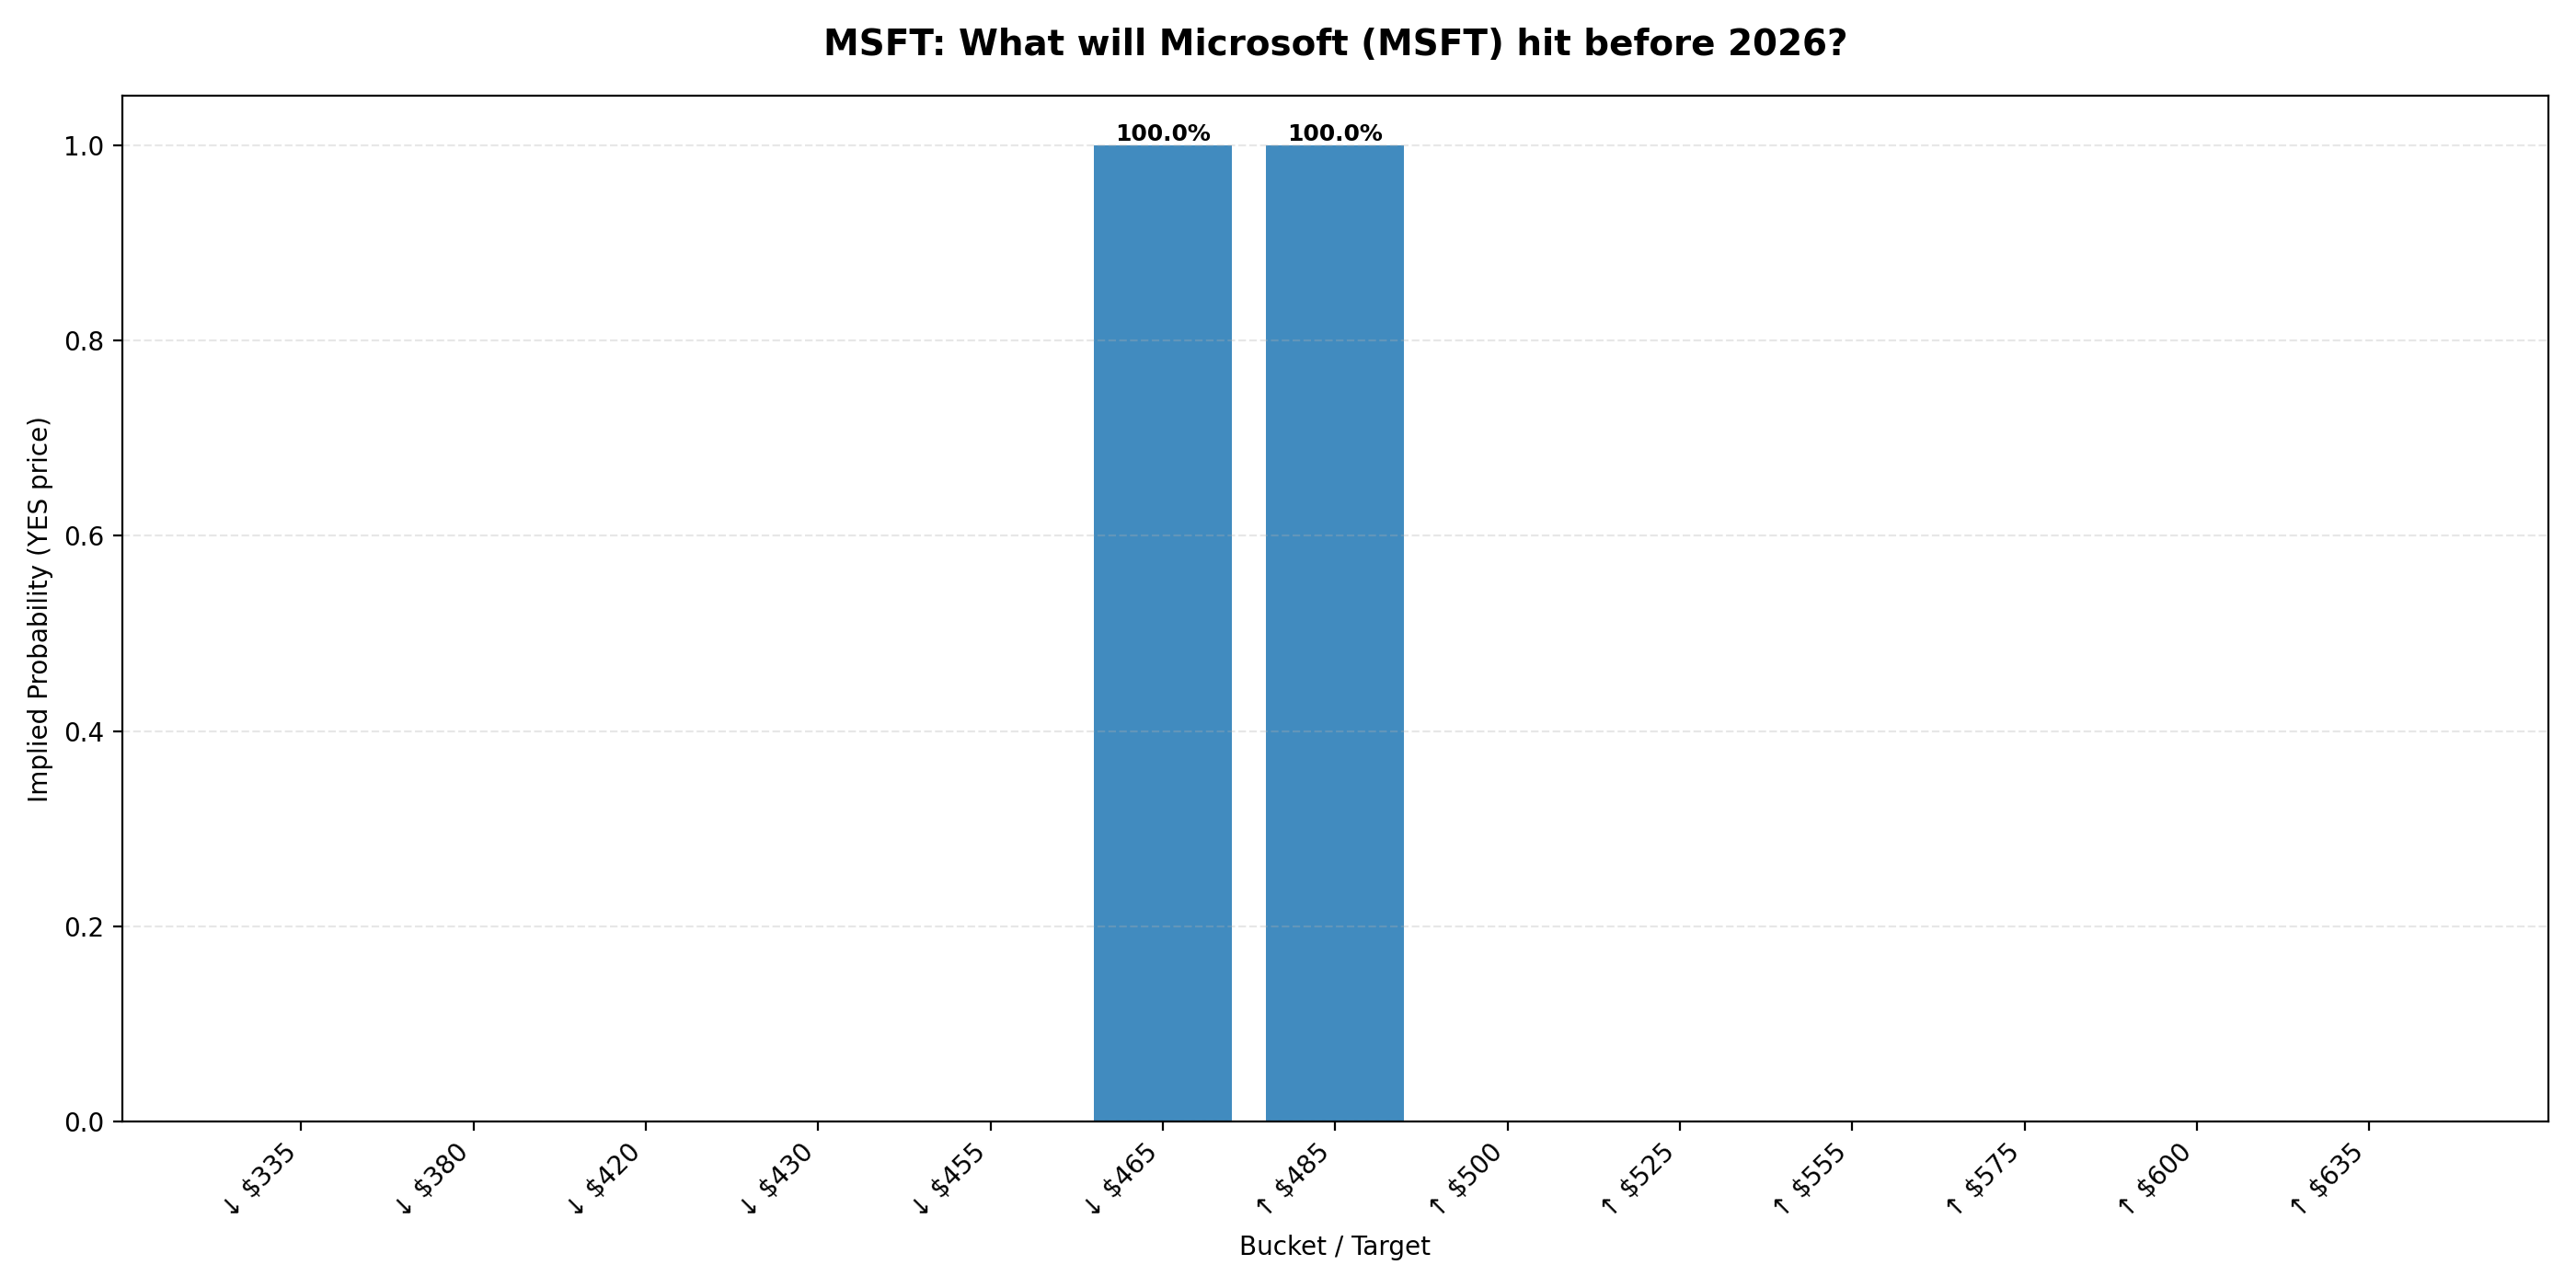

Data behind this chart, as committed beside it:
ticker, event_id, event_slug, event_title, event_endDate, event_startDate, market_id, market_slug, target, prob_yes, sort_key, volume, liquidity, lastTradePrice, bestBid, bestAsk
MSFT, 86621, what-will-msft-hit-before-2026, What will Microsoft (MSFT) hit before 20…, 2025-12-31T23:59:59Z, 2025-11-21T16:08:39.563141Z, 694386, will-msft-hit-335-before-2026-593, ↓ $335, 0.0, 335.0, 10523, , 1, , 0.001
MSFT, 86621, what-will-msft-hit-before-2026, What will Microsoft (MSFT) hit before 20…, 2025-12-31T23:59:59Z, 2025-11-21T16:08:39.563141Z, 694385, will-msft-hit-380-before-2026-124, ↓ $380, 0.0, 380.0, 5111, , 1, , 0.003
MSFT, 86621, what-will-msft-hit-before-2026, What will Microsoft (MSFT) hit before 20…, 2025-12-31T23:59:59Z, 2025-11-21T16:08:39.563141Z, 694384, will-msft-hit-420-before-2026-979, ↓ $420, 0.0, 420.0, 4496, , 1, , 0.003
MSFT, 86621, what-will-msft-hit-before-2026, What will Microsoft (MSFT) hit before 20…, 2025-12-31T23:59:59Z, 2025-11-21T16:08:39.563141Z, 694383, will-msft-hit-430-before-2026-378, ↓ $430, 0.0, 430.0, 7363, , 1, , 0.001
MSFT, 86621, what-will-msft-hit-before-2026, What will Microsoft (MSFT) hit before 20…, 2025-12-31T23:59:59Z, 2025-11-21T16:08:39.563141Z, 694382, will-msft-hit-455-before-2026-841, ↓ $455, 0.0, 455.0, 10758, , 1, , 0.008
MSFT, 86621, what-will-msft-hit-before-2026, What will Microsoft (MSFT) hit before 20…, 2025-12-31T23:59:59Z, 2025-11-21T16:08:39.563141Z, 694381, will-msft-hit-465-before-2026-556, ↓ $465, 1.0, 465.0, 6125, , 1, 0.998, 0.999
MSFT, 86621, what-will-msft-hit-before-2026, What will Microsoft (MSFT) hit before 20…, 2025-12-31T23:59:59Z, 2025-11-21T16:08:39.563141Z, 694379, will-msft-hit-485-before-2026, ↑ $485, 1.0, 485.0, 12932, , 1, 0.999, 1.0
MSFT, 86621, what-will-msft-hit-before-2026, What will Microsoft (MSFT) hit before 20…, 2025-12-31T23:59:59Z, 2025-11-21T16:08:39.563141Z, 694378, will-msft-hit-500-before-2026, ↑ $500, 0.0, 500.0, 12639, , 1, , 0.008
MSFT, 86621, what-will-msft-hit-before-2026, What will Microsoft (MSFT) hit before 20…, 2025-12-31T23:59:59Z, 2025-11-21T16:08:39.563141Z, 694377, will-msft-hit-525-before-2026, ↑ $525, 0.0, 525.0, 16184, , 1, , 0.001
MSFT, 86621, what-will-msft-hit-before-2026, What will Microsoft (MSFT) hit before 20…, 2025-12-31T23:59:59Z, 2025-11-21T16:08:39.563141Z, 694376, will-msft-hit-555-before-2026, ↑ $555, 0.0, 555.0, 5701, , 1, , 0.001
MSFT, 86621, what-will-msft-hit-before-2026, What will Microsoft (MSFT) hit before 20…, 2025-12-31T23:59:59Z, 2025-11-21T16:08:39.563141Z, 694375, will-msft-hit-575-before-2026, ↑ $575, 0.0, 575.0, 4176, , 1, , 0.001
MSFT, 86621, what-will-msft-hit-before-2026, What will Microsoft (MSFT) hit before 20…, 2025-12-31T23:59:59Z, 2025-11-21T16:08:39.563141Z, 694374, will-msft-hit-600-before-2026, ↑ $600, 0.0, 600.0, 4959, , 1, , 0.001
MSFT, 86621, what-will-msft-hit-before-2026, What will Microsoft (MSFT) hit before 20…, 2025-12-31T23:59:59Z, 2025-11-21T16:08:39.563141Z, 694373, will-msft-hit-635-before-2026, ↑ $635, 0.0, 635.0, 5146, , 1, , 0.001
